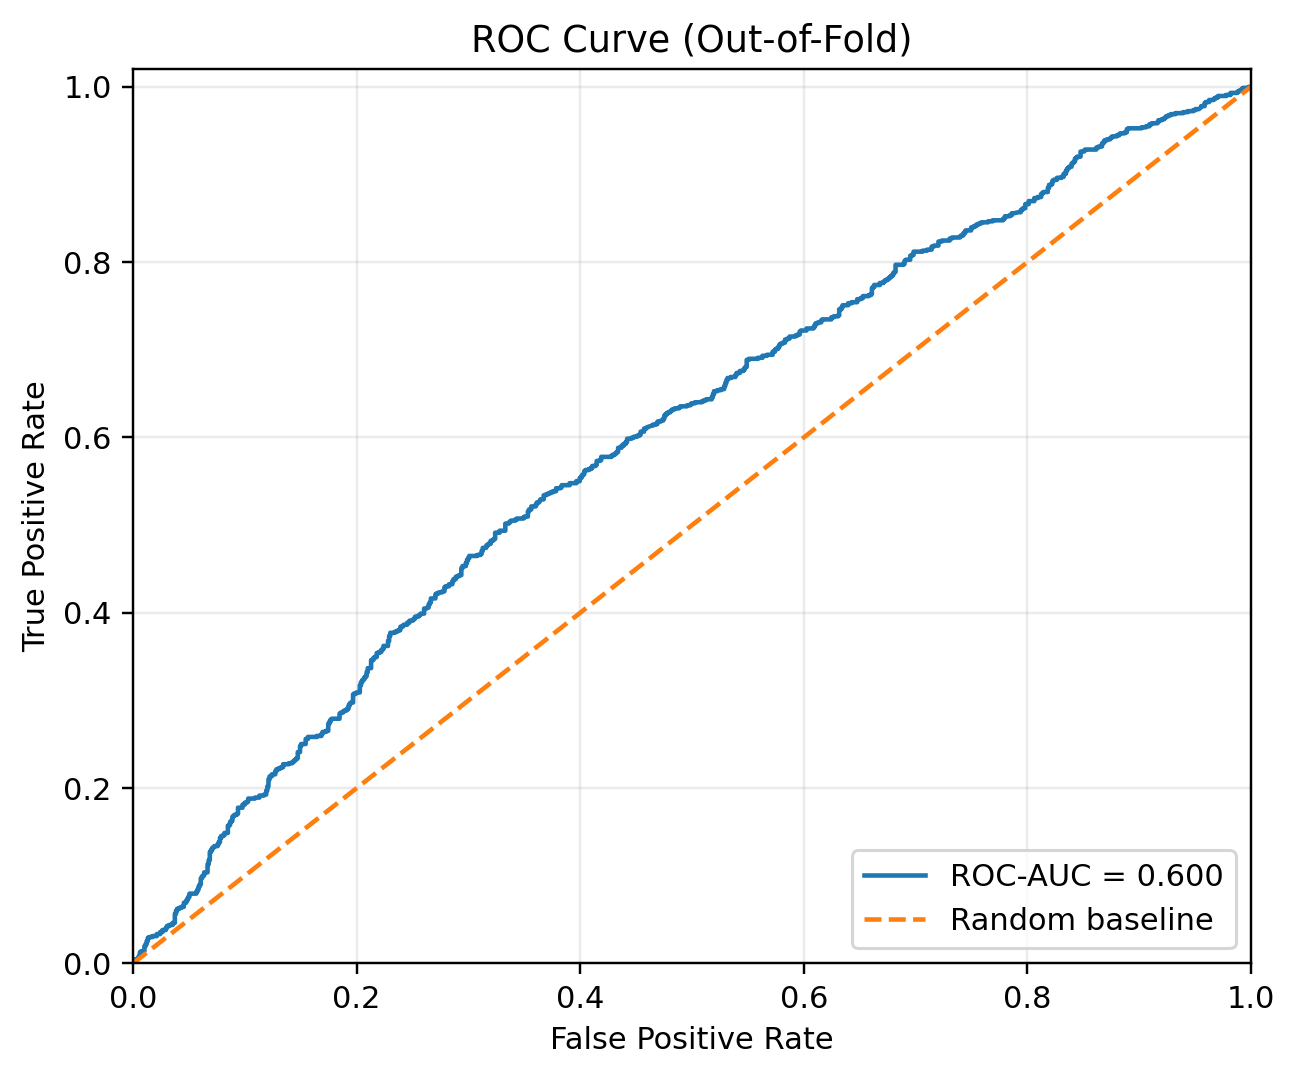

The file beside this chart, header and first rows:
fpr, tpr
0.0, 0.0
0.001009, 0.0
0.001009, 0.004614
0.004036, 0.004614
0.004036, 0.005767
0.005045, 0.005767
0.005045, 0.008074
0.006054, 0.008074
0.006054, 0.01269
0.007064, 0.01269
0.007064, 0.01384
0.01009, 0.01384
0.01009, 0.01961
0.0111, 0.01961
0.0111, 0.02191
0.01211, 0.02191
0.01211, 0.02537
0.01312, 0.02537
0.01312, 0.02884
0.01413, 0.02884
0.01413, 0.02999
0.01715, 0.02999
0.01715, 0.03114
0.02119, 0.03114
0.02119, 0.03345
0.02422, 0.03345
0.02422, 0.03576
0.02624, 0.03576
0.02624, 0.03806
0.02926, 0.03806
0.02926, 0.04037
0.03027, 0.04037
0.03027, 0.04268
0.03229, 0.04268
0.03229, 0.04383
0.03532, 0.04383
0.03532, 0.04614
0.03734, 0.04614
0.03734, 0.05652
0.03835, 0.05652
0.03835, 0.05998
0.03935, 0.05998
0.03935, 0.06228
0.04137, 0.06228
0.04137, 0.06344
0.04339, 0.06344
0.04339, 0.06459
0.04541, 0.06459
0.04541, 0.0692
0.04743, 0.0692
0.04743, 0.07151
0.04844, 0.07151
0.04844, 0.07382
0.04945, 0.07382
0.04945, 0.07612
0.05045, 0.07612
0.05045, 0.07958
0.05651, 0.07958
0.05651, 0.08189
0.05752, 0.08189
... 812 more rows
